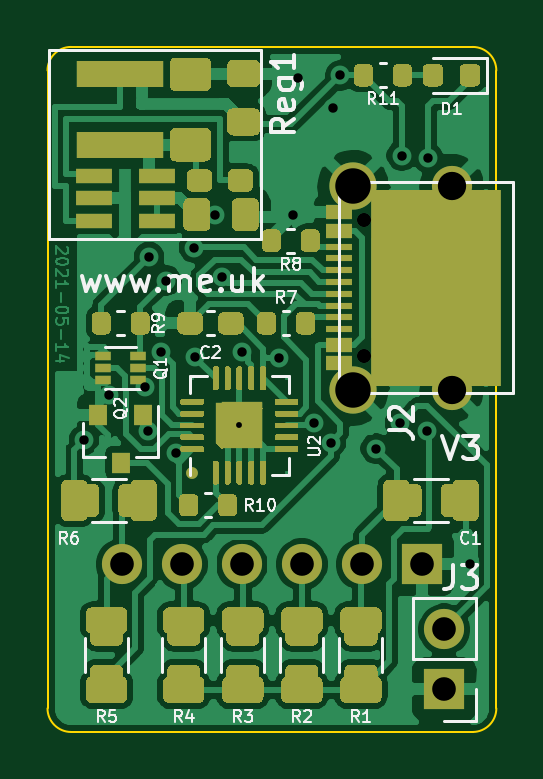
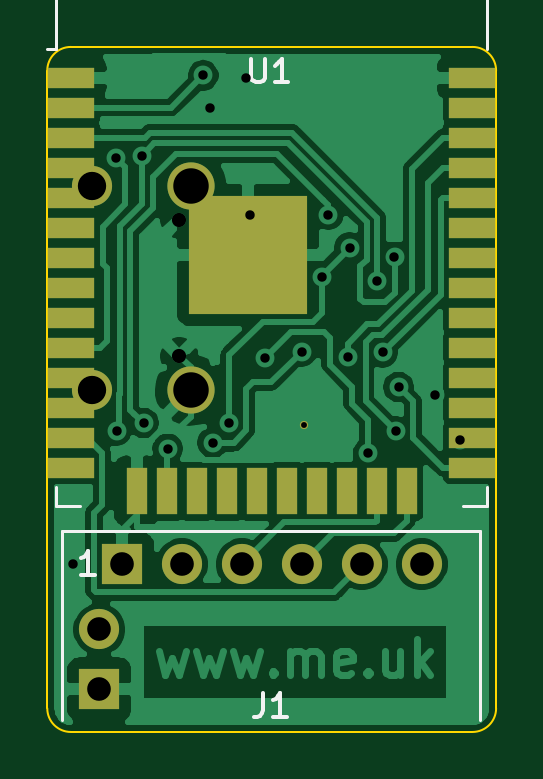
Circuit board: 11 layer files. Board 19.0 x 29.0 mm.
- bottom_copper: Battery-B_Cu.gbr (61388 bytes)
- bottom_mask: Battery-B_Mask.gbr (2159 bytes)
- paste: Battery-B_Paste.gbr (1600 bytes)
- bottom_silk: Battery-B_SilkS.gbr (2084 bytes)
- outline: Battery-Edge_Cuts.gbr (1007 bytes)
- top_copper: Battery-F_Cu.gbr (133690 bytes)
- top_mask: Battery-F_Mask.gbr (26855 bytes)
- paste: Battery-F_Paste.gbr (23089 bytes)
- top_silk: Battery-F_SilkS.gbr (20798 bytes)
- drill: Battery-NPTH.drl (301 bytes)
- drill: Battery-PTH.drl (1021 bytes)

=== bottom_copper: Battery-B_Cu.gbr (61388 bytes, source omitted) ===
=== bottom_mask: Battery-B_Mask.gbr ===
%TF.GenerationSoftware,KiCad,Pcbnew,(5.1.9-0-10_14)*%
%TF.CreationDate,2021-05-15T15:54:00+01:00*%
%TF.ProjectId,Battery,42617474-6572-4792-9e6b-696361645f70,1*%
%TF.SameCoordinates,Original*%
%TF.FileFunction,Soldermask,Bot*%
%TF.FilePolarity,Negative*%
%FSLAX46Y46*%
G04 Gerber Fmt 4.6, Leading zero omitted, Abs format (unit mm)*
G04 Created by KiCad (PCBNEW (5.1.9-0-10_14)) date 2021-05-15 15:54:00*
%MOMM*%
%LPD*%
G01*
G04 APERTURE LIST*
%ADD10R,1.700000X1.700000*%
%ADD11O,1.700000X1.700000*%
%ADD12R,2.000000X0.900000*%
%ADD13R,0.900000X2.000000*%
%ADD14R,5.000000X5.000000*%
%ADD15C,0.350000*%
%ADD16C,1.700000*%
%ADD17C,2.000000*%
G04 APERTURE END LIST*
D10*
%TO.C,J1*%
X133045000Y-120500000D03*
D11*
X130505000Y-120500000D03*
X127965000Y-120500000D03*
X125425000Y-120500000D03*
X122885000Y-120500000D03*
X120345000Y-120500000D03*
%TD*%
D12*
%TO.C,U1*%
X118200000Y-99895000D03*
X118200000Y-101165000D03*
X118200000Y-102435000D03*
X118200000Y-103705000D03*
X118200000Y-104975000D03*
X118200000Y-106245000D03*
X118200000Y-107515000D03*
X118200000Y-108785000D03*
X118200000Y-110055000D03*
X118200000Y-111325000D03*
X118200000Y-112595000D03*
X118200000Y-113865000D03*
X118200000Y-115135000D03*
X118200000Y-116405000D03*
D13*
X120985000Y-117405000D03*
X122255000Y-117405000D03*
X123525000Y-117405000D03*
X124795000Y-117405000D03*
X126065000Y-117405000D03*
X127335000Y-117405000D03*
X128605000Y-117405000D03*
X129875000Y-117405000D03*
X131145000Y-117405000D03*
X132415000Y-117405000D03*
D12*
X135200000Y-116405000D03*
X135200000Y-115135000D03*
X135200000Y-113865000D03*
X135200000Y-112595000D03*
X135200000Y-111325000D03*
X135200000Y-110055000D03*
X135200000Y-108785000D03*
X135200000Y-107515000D03*
X135200000Y-106245000D03*
X135200000Y-104975000D03*
X135200000Y-103705000D03*
X135200000Y-102435000D03*
X135200000Y-101165000D03*
X135200000Y-99895000D03*
D14*
X127700000Y-107395000D03*
%TD*%
D15*
%TO.C,U2*%
X125325000Y-114625000D03*
%TD*%
D11*
%TO.C,J3*%
X134000000Y-123260000D03*
D10*
X134000000Y-125800000D03*
%TD*%
D16*
%TO.C,J2*%
X134310000Y-104475000D03*
X134310000Y-113125000D03*
D17*
X130130000Y-104475000D03*
X130130000Y-113125000D03*
%TD*%
M02*

=== paste: Battery-B_Paste.gbr ===
%TF.GenerationSoftware,KiCad,Pcbnew,(5.1.9-0-10_14)*%
%TF.CreationDate,2021-05-15T15:54:00+01:00*%
%TF.ProjectId,Battery,42617474-6572-4792-9e6b-696361645f70,1*%
%TF.SameCoordinates,Original*%
%TF.FileFunction,Paste,Bot*%
%TF.FilePolarity,Positive*%
%FSLAX46Y46*%
G04 Gerber Fmt 4.6, Leading zero omitted, Abs format (unit mm)*
G04 Created by KiCad (PCBNEW (5.1.9-0-10_14)) date 2021-05-15 15:54:00*
%MOMM*%
%LPD*%
G01*
G04 APERTURE LIST*
%ADD10R,2.000000X0.900000*%
%ADD11R,0.900000X2.000000*%
%ADD12R,5.000000X5.000000*%
G04 APERTURE END LIST*
D10*
%TO.C,U1*%
X118200000Y-99895000D03*
X118200000Y-101165000D03*
X118200000Y-102435000D03*
X118200000Y-103705000D03*
X118200000Y-104975000D03*
X118200000Y-106245000D03*
X118200000Y-107515000D03*
X118200000Y-108785000D03*
X118200000Y-110055000D03*
X118200000Y-111325000D03*
X118200000Y-112595000D03*
X118200000Y-113865000D03*
X118200000Y-115135000D03*
X118200000Y-116405000D03*
D11*
X120985000Y-117405000D03*
X122255000Y-117405000D03*
X123525000Y-117405000D03*
X124795000Y-117405000D03*
X126065000Y-117405000D03*
X127335000Y-117405000D03*
X128605000Y-117405000D03*
X129875000Y-117405000D03*
X131145000Y-117405000D03*
X132415000Y-117405000D03*
D10*
X135200000Y-116405000D03*
X135200000Y-115135000D03*
X135200000Y-113865000D03*
X135200000Y-112595000D03*
X135200000Y-111325000D03*
X135200000Y-110055000D03*
X135200000Y-108785000D03*
X135200000Y-107515000D03*
X135200000Y-106245000D03*
X135200000Y-104975000D03*
X135200000Y-103705000D03*
X135200000Y-102435000D03*
X135200000Y-101165000D03*
X135200000Y-99895000D03*
D12*
X127700000Y-107395000D03*
%TD*%
M02*

=== bottom_silk: Battery-B_SilkS.gbr ===
%TF.GenerationSoftware,KiCad,Pcbnew,(5.1.9-0-10_14)*%
%TF.CreationDate,2021-05-15T15:54:00+01:00*%
%TF.ProjectId,Battery,42617474-6572-4792-9e6b-696361645f70,1*%
%TF.SameCoordinates,Original*%
%TF.FileFunction,Legend,Bot*%
%TF.FilePolarity,Positive*%
%FSLAX46Y46*%
G04 Gerber Fmt 4.6, Leading zero omitted, Abs format (unit mm)*
G04 Created by KiCad (PCBNEW (5.1.9-0-10_14)) date 2021-05-15 15:54:00*
%MOMM*%
%LPD*%
G01*
G04 APERTURE LIST*
%ADD10C,0.120000*%
%ADD11C,0.150000*%
G04 APERTURE END LIST*
D10*
%TO.C,J1*%
X117870000Y-119100000D02*
X117870000Y-127100000D01*
X135570000Y-119100000D02*
X117870000Y-119100000D01*
X135570000Y-119100000D02*
X135570000Y-127100000D01*
%TO.C,U1*%
X135820000Y-98705000D02*
X136200000Y-98705000D01*
X135820000Y-92285000D02*
X135820000Y-98705000D01*
X117580000Y-92285000D02*
X117580000Y-98705000D01*
X135820000Y-92285000D02*
X117580000Y-92285000D01*
X117580000Y-118030000D02*
X118580000Y-118030000D01*
X117580000Y-117250000D02*
X117580000Y-118030000D01*
X135820000Y-118030000D02*
X134820000Y-118030000D01*
X135820000Y-117250000D02*
X135820000Y-118030000D01*
%TO.C,J1*%
D11*
X127053333Y-125952380D02*
X127053333Y-126666666D01*
X127100952Y-126809523D01*
X127196190Y-126904761D01*
X127339047Y-126952380D01*
X127434285Y-126952380D01*
X126053333Y-126952380D02*
X126624761Y-126952380D01*
X126339047Y-126952380D02*
X126339047Y-125952380D01*
X126434285Y-126095238D01*
X126529523Y-126190476D01*
X126624761Y-126238095D01*
X134184285Y-120952380D02*
X134755714Y-120952380D01*
X134470000Y-120952380D02*
X134470000Y-119952380D01*
X134565238Y-120095238D01*
X134660476Y-120190476D01*
X134755714Y-120238095D01*
%TO.C,U1*%
X127561904Y-99102380D02*
X127561904Y-99911904D01*
X127514285Y-100007142D01*
X127466666Y-100054761D01*
X127371428Y-100102380D01*
X127180952Y-100102380D01*
X127085714Y-100054761D01*
X127038095Y-100007142D01*
X126990476Y-99911904D01*
X126990476Y-99102380D01*
X125990476Y-100102380D02*
X126561904Y-100102380D01*
X126276190Y-100102380D02*
X126276190Y-99102380D01*
X126371428Y-99245238D01*
X126466666Y-99340476D01*
X126561904Y-99388095D01*
%TD*%
M02*

=== outline: Battery-Edge_Cuts.gbr ===
%TF.GenerationSoftware,KiCad,Pcbnew,(5.1.9-0-10_14)*%
%TF.CreationDate,2021-05-15T15:54:00+01:00*%
%TF.ProjectId,Battery,42617474-6572-4792-9e6b-696361645f70,1*%
%TF.SameCoordinates,Original*%
%TF.FileFunction,Profile,NP*%
%FSLAX46Y46*%
G04 Gerber Fmt 4.6, Leading zero omitted, Abs format (unit mm)*
G04 Created by KiCad (PCBNEW (5.1.9-0-10_14)) date 2021-05-15 15:54:00*
%MOMM*%
%LPD*%
G01*
G04 APERTURE LIST*
%TA.AperFunction,Profile*%
%ADD10C,0.100000*%
%TD*%
G04 APERTURE END LIST*
D10*
X118200000Y-98600000D02*
G75*
G03*
X117200000Y-99600000I0J-1000000D01*
G01*
X117200000Y-126600000D02*
G75*
G03*
X118200000Y-127600000I1000000J0D01*
G01*
X135200000Y-127600000D02*
G75*
G03*
X136200000Y-126600000I0J1000000D01*
G01*
X136200000Y-99600000D02*
G75*
G03*
X135200000Y-98600000I-1000000J0D01*
G01*
X118200000Y-127600000D02*
X135200000Y-127600000D01*
X136200000Y-126600000D02*
X136200000Y-99600000D01*
X117200000Y-99600000D02*
X117200000Y-126600000D01*
X135200000Y-98600000D02*
X118200000Y-98600000D01*
M02*

=== top_copper: Battery-F_Cu.gbr (133690 bytes, source omitted) ===
=== top_mask: Battery-F_Mask.gbr (26855 bytes, source omitted) ===
=== paste: Battery-F_Paste.gbr (23089 bytes, source omitted) ===
=== top_silk: Battery-F_SilkS.gbr (20798 bytes, source omitted) ===
=== drill: Battery-NPTH.drl ===
M48
; DRILL file {KiCad (5.1.9-0-10_14)} date Saturday, May 15, 2021 at 03:53:58 PM
; FORMAT={-:-/ absolute / inch / decimal}
; #@! TF.CreationDate,2021-05-15T15:53:58+01:00
; #@! TF.GenerationSoftware,Kicad,Pcbnew,(5.1.9-0-10_14)
; #@! TF.FileFunction,NonPlated,1,2,NPTH
FMAT,2
INCH
%
G90
G05
T0
M30

=== drill: Battery-PTH.drl ===
M48
; DRILL file {KiCad (5.1.9-0-10_14)} date Saturday, May 15, 2021 at 03:53:58 PM
; FORMAT={-:-/ absolute / inch / decimal}
; #@! TF.CreationDate,2021-05-15T15:53:58+01:00
; #@! TF.GenerationSoftware,Kicad,Pcbnew,(5.1.9-0-10_14)
; #@! TF.FileFunction,Plated,1,2,PTH
FMAT,2
INCH
T1C0.0098
T2C0.0157
T3C0.0236
T4C0.0394
T5C0.0472
T6C0.0591
%
G90
G05
T1
X4.9341Y-4.5128
T2
X4.675Y-4.5371
X4.7165Y-4.4622
X4.7766Y-4.4488
X4.7814Y-4.5228
X4.7835Y-4.2319
X4.8032Y-4.3911
X4.812Y-4.2713
X4.8276Y-4.5593
X4.8583Y-4.2165
X4.8603Y-4.3985
X4.8937Y-4.1614
X4.9047Y-4.2648
X4.9384Y-4.3899
X4.9998Y-4.4004
X5.0236Y-4.1614
X5.0315Y-3.9331
X5.0589Y-4.5089
X5.0866Y-4.5415
X5.0906Y-3.9843
X5.1024Y-3.9291
X5.1614Y-4.5512
X5.2017Y-4.5089
X5.2047Y-4.063
X5.2466Y-4.5213
X5.248Y-4.0669
X5.3189Y-4.7441
T3
X5.1421Y-4.1697
X5.1421Y-4.3972
T4
X4.738Y-4.7441
X4.838Y-4.7441
X4.938Y-4.7441
X5.038Y-4.7441
X5.138Y-4.7441
X5.238Y-4.7441
X5.2756Y-4.8528
X5.2756Y-4.9528
T5
X5.2878Y-4.1132
X5.2878Y-4.4537
T6
X5.1232Y-4.1132
X5.1232Y-4.4537
T0
M30
